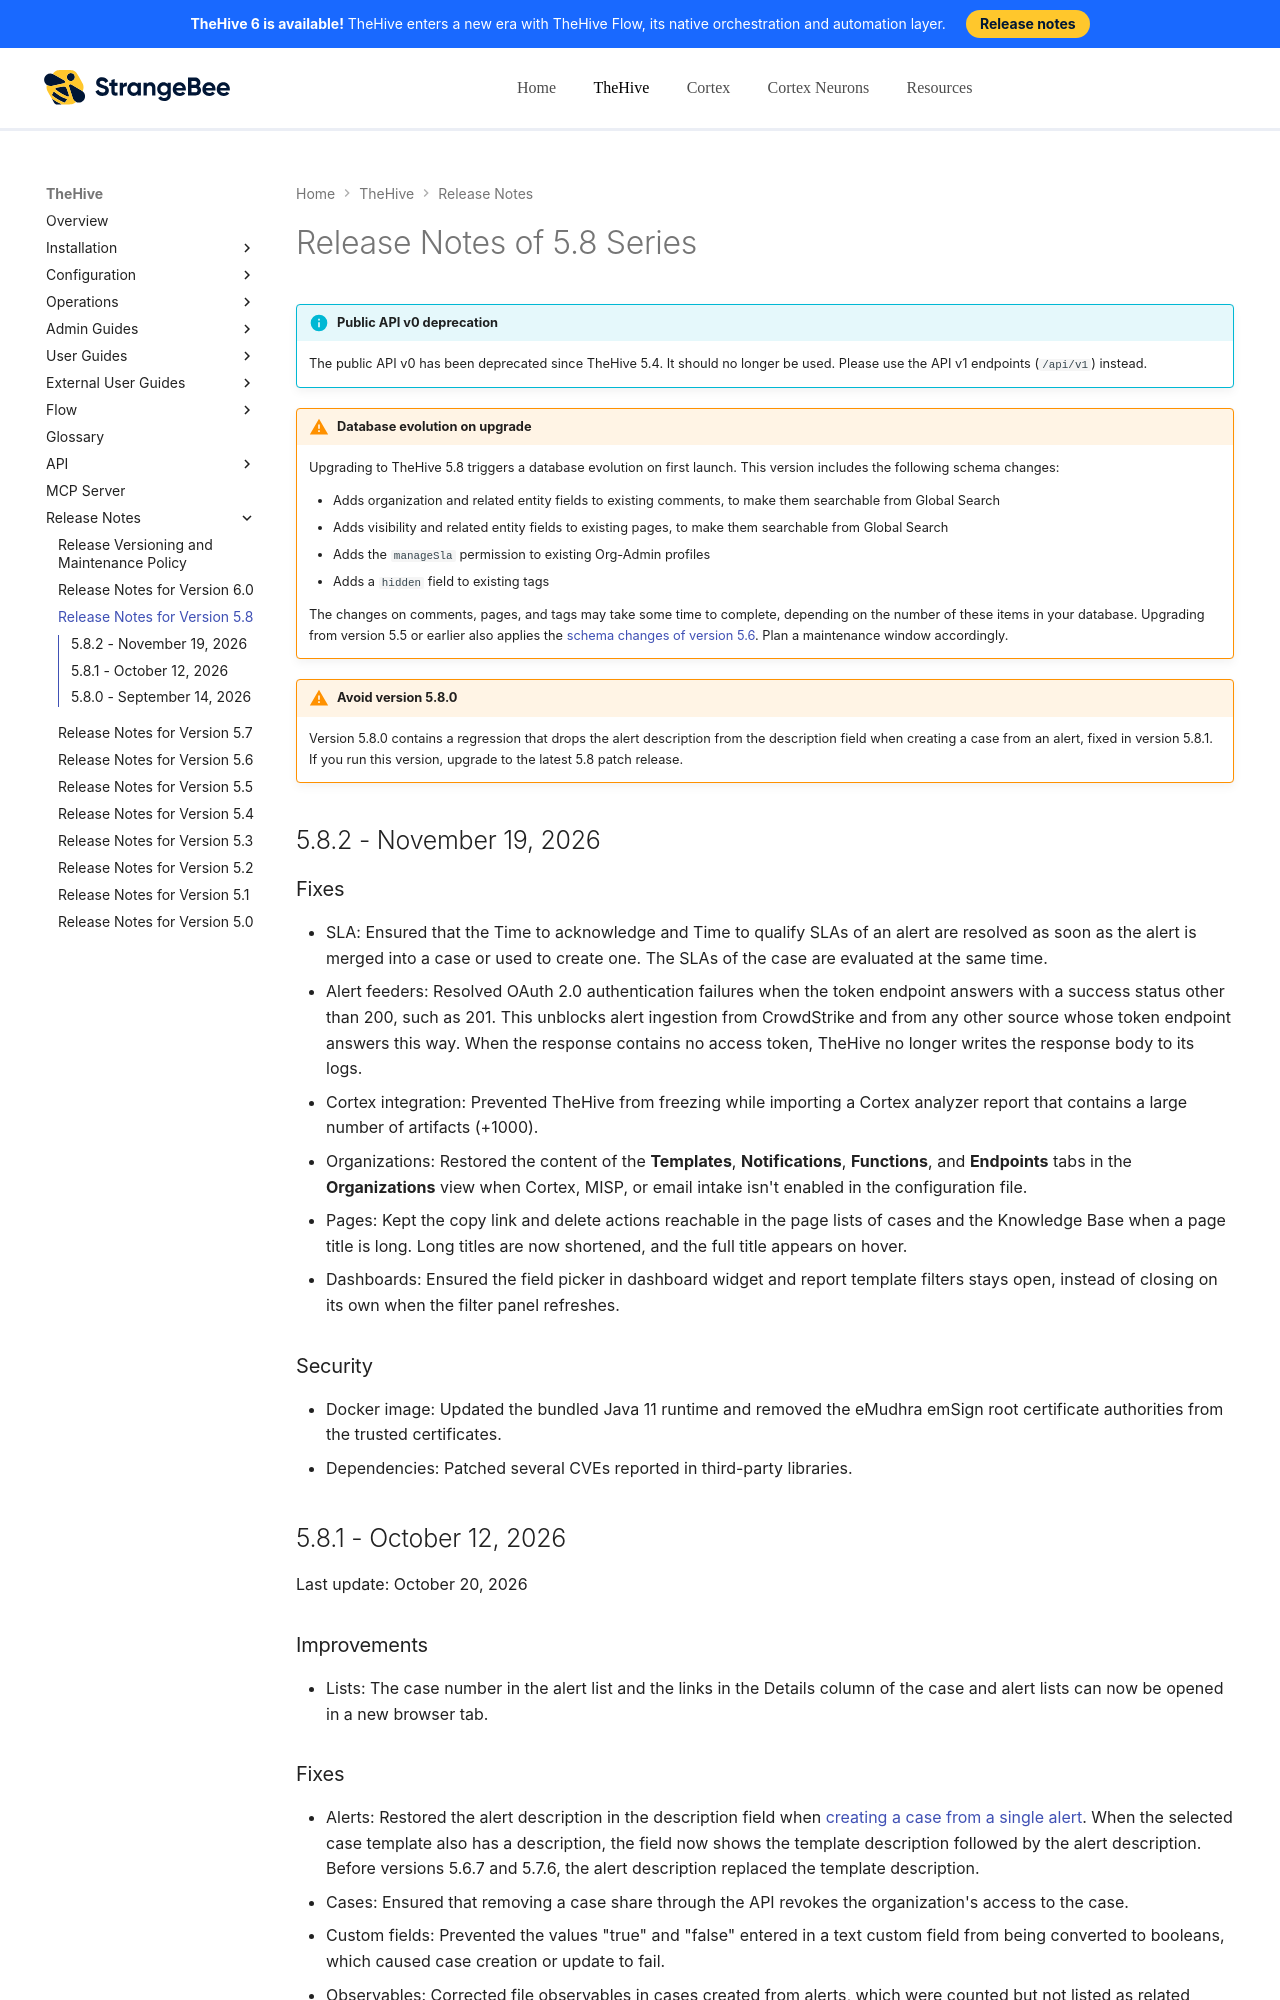

repository: StrangeBeeCorp/docs · page: thehive/release-notes/release-notes-5.8/index.html · generator: mkdocs

# Release Notes of 5.8 Series

{% include-markdown "includes/api-public-v0-deprecation.md" %}

!!! warning "Database evolution on upgrade"
    Upgrading to TheHive 5.8 triggers a database evolution on first launch. This version includes the following schema changes:

    * Adds organization and related entity fields to existing comments, to make them searchable from Global Search
    * Adds visibility and related entity fields to existing pages, to make them searchable from Global Search
    * Adds the `manageSla` permission to existing Org-Admin profiles
    * Adds a `hidden` field to existing tags

    The changes on comments, pages, and tags may take some time to complete, depending on the number of these items in your database. Upgrading from version 5.5 or earlier also applies the [schema changes of version 5.6](release-notes-5.6.md). Plan a maintenance window accordingly.

!!! warning "Avoid version 5.8.0"
    Version 5.8.0 contains a regression that drops the alert description from the description field when creating a case from an alert, fixed in version 5.8.1. If you run this version, upgrade to the latest 5.8 patch release.

## 5.8.2 - November 19, 2026

### Fixes

* SLA: Ensured that the Time to acknowledge and Time to qualify SLAs of an alert are resolved as soon as the alert is merged into a case or used to create one. The SLAs of the case are evaluated at the same time.
* Alert feeders: Resolved OAuth 2.0 authentication failures when the token endpoint answers with a success status other than 200, such as 201. This unblocks alert ingestion from CrowdStrike and from any other source whose token endpoint answers this way. When the response contains no access token, TheHive no longer writes the response body to its logs.
* Cortex integration: Prevented TheHive from freezing while importing a Cortex analyzer report that contains a large number of artifacts (+1000).
* Organizations: Restored the content of the **Templates**, **Notifications**, **Functions**, and **Endpoints** tabs in the **Organizations** view when Cortex, MISP, or email intake isn't enabled in the configuration file.
* Pages: Kept the copy link and delete actions reachable in the page lists of cases and the Knowledge Base when a page title is long. Long titles are now shortened, and the full title appears on hover.
* Dashboards: Ensured the field picker in dashboard widget and report template filters stays open, instead of closing on its own when the filter panel refreshes.

### Security

* Docker image: Updated the bundled Java 11 runtime and removed the eMudhra emSign root certificate authorities from the trusted certificates.
* Dependencies: Patched several CVEs reported in third-party libraries.

## 5.8.1 - October 12, 2026

Last update: October 20, 2026

### Improvements

* Lists: The case number in the alert list and the links in the Details column of the case and alert lists can now be opened in a new browser tab.
